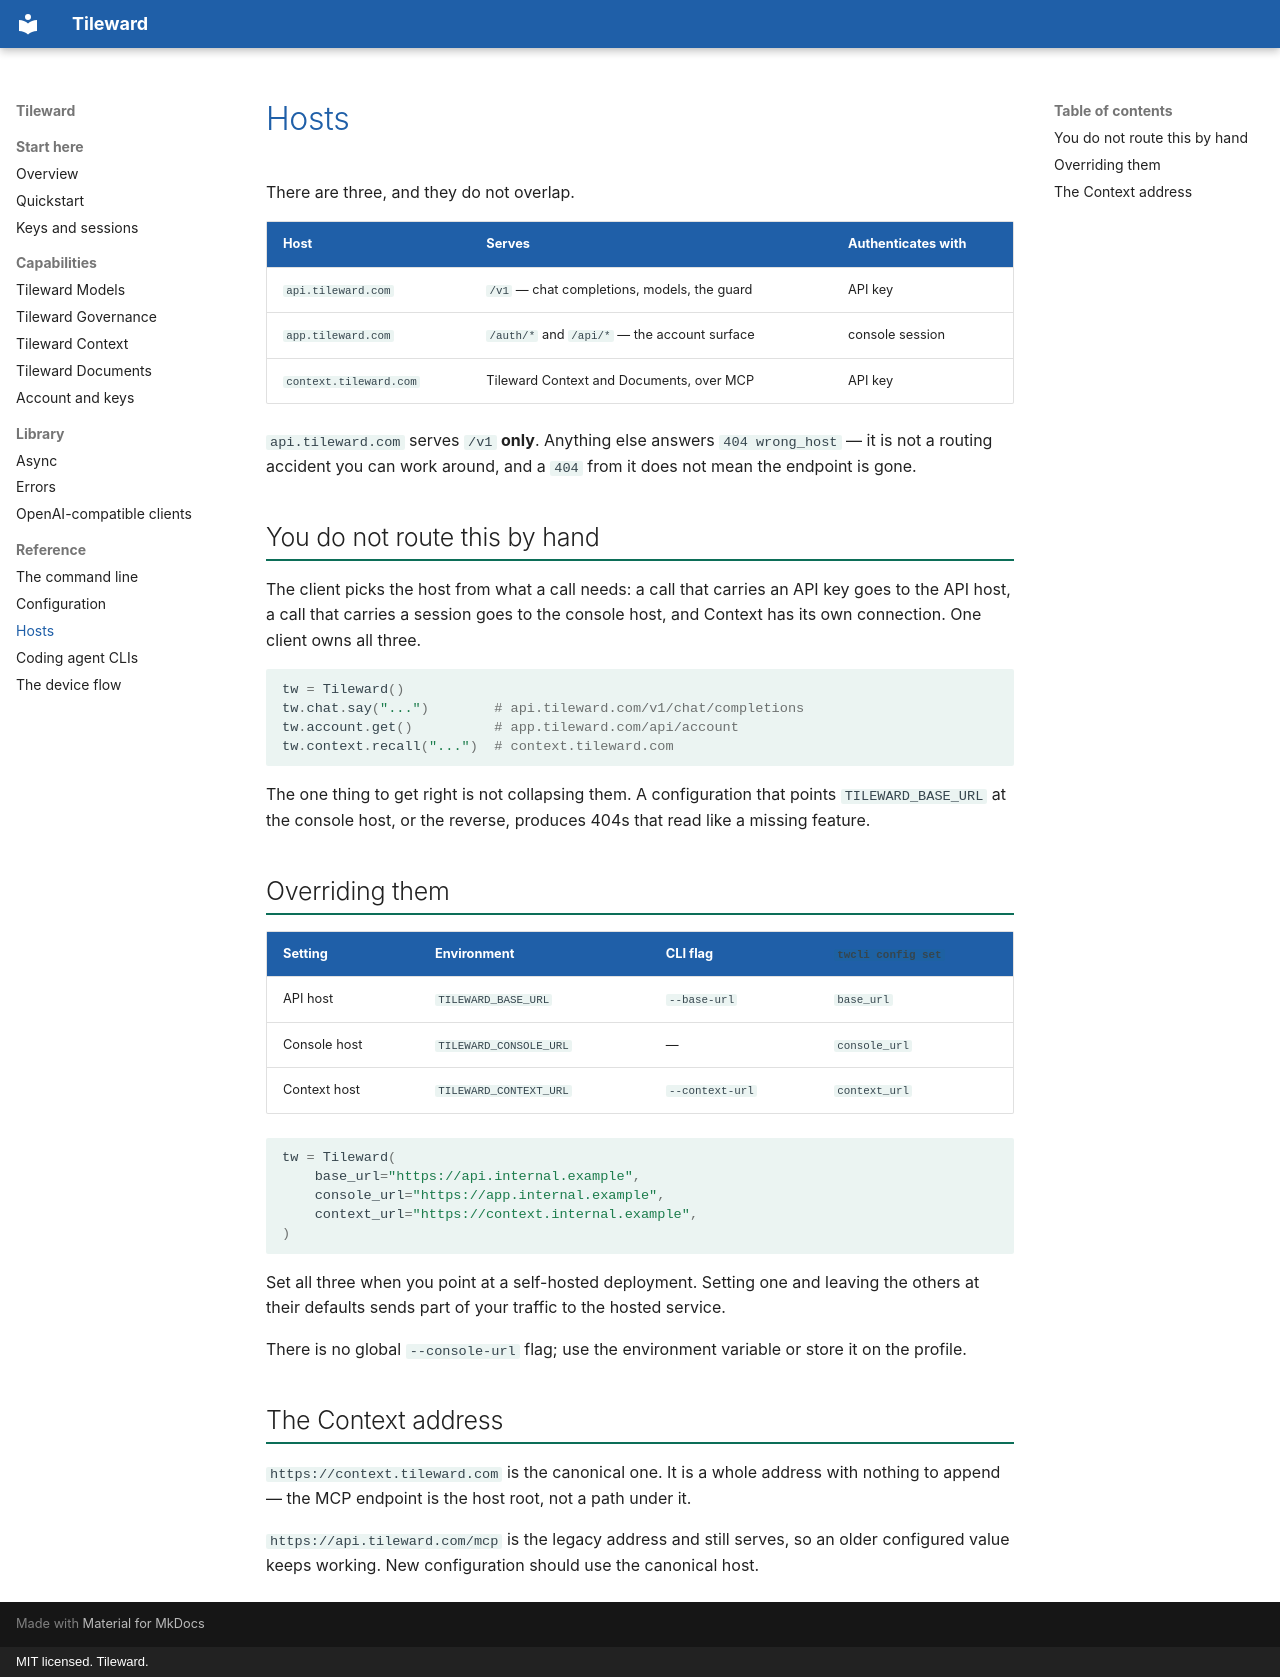

repository: Tileward-com/tileward-cli · page: hosts/index.html · generator: mkdocs · copyright: MIT licensed. Tileward.

# Hosts

There are three, and they do not overlap.

| Host | Serves | Authenticates with |
| --- | --- | --- |
| `api.tileward.com` | `/v1` — chat completions, models, the guard | API key |
| `app.tileward.com` | `/auth/*` and `/api/*` — the account surface | console session |
| `context.tileward.com` | Tileward Context and Documents, over MCP | API key |

`api.tileward.com` serves `/v1` **only**. Anything else answers `404 wrong_host` — it is not a
routing accident you can work around, and a `404` from it does not mean the endpoint is gone.

## You do not route this by hand

The client picks the host from what a call needs: a call that carries an API key goes to the API
host, a call that carries a session goes to the console host, and Context has its own connection.
One client owns all three.

```python
tw = Tileward()
tw.chat.say("...")        # api.tileward.com/v1/chat/completions
tw.account.get()          # app.tileward.com/api/account
tw.context.recall("...")  # context.tileward.com
```

The one thing to get right is not collapsing them. A configuration that points `TILEWARD_BASE_URL`
at the console host, or the reverse, produces 404s that read like a missing feature.

## Overriding them

| Setting | Environment | CLI flag | `twcli config set` |
| --- | --- | --- | --- |
| API host | `TILEWARD_BASE_URL` | `--base-url` | `base_url` |
| Console host | `TILEWARD_CONSOLE_URL` | — | `console_url` |
| Context host | `TILEWARD_CONTEXT_URL` | `--context-url` | `context_url` |

```python
tw = Tileward(
    base_url="https://api.internal.example",
    console_url="https://app.internal.example",
    context_url="https://context.internal.example",
)
```

Set all three when you point at a self-hosted deployment. Setting one and leaving the others at
their defaults sends part of your traffic to the hosted service.

There is no global `--console-url` flag; use the environment variable or store it on the profile.

## The Context address

`https://context.tileward.com` is the canonical one. It is a whole address with nothing to
append — the MCP endpoint is the host root, not a path under it.

`https://api.tileward.com/mcp` is the legacy address and still serves, so an older configured value
keeps working. New configuration should use the canonical host.
